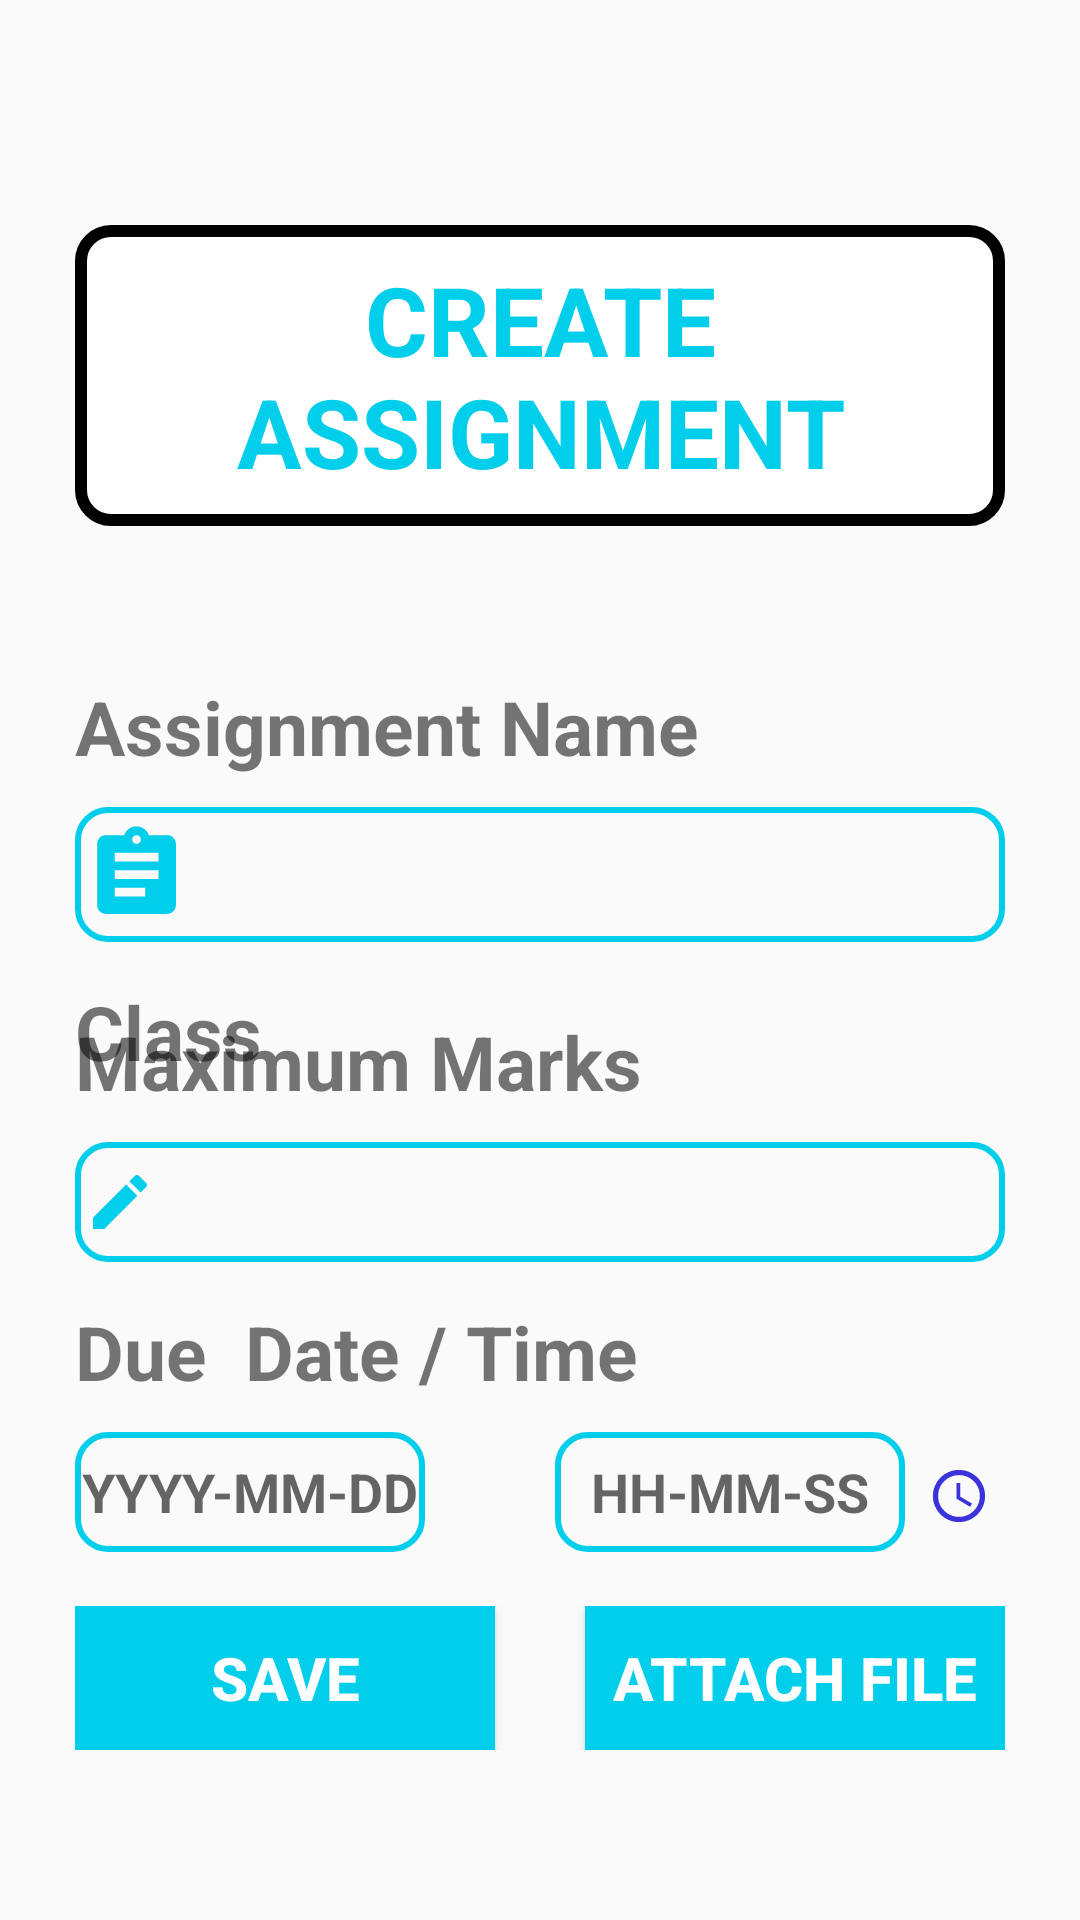

This screen was rendered from an Android layout file. Write that file and the resources it references.
<!-- AndroidManifest.xml: application theme AppTheme -->
<!-- res/layout/activity_create_assingment.xml -->
<?xml version="1.0" encoding="utf-8"?>
<androidx.constraintlayout.widget.ConstraintLayout xmlns:android="http://schemas.android.com/apk/res/android"
    xmlns:app="http://schemas.android.com/apk/res-auto"
    xmlns:tools="http://schemas.android.com/tools"
    android:layout_width="match_parent"
    android:layout_height="match_parent"
    android:padding="25dp"
    tools:context=".CreateAssingment">
    <TextView
        android:id="@+id/tvCrtAssing"
        android:layout_width="match_parent"
        android:layout_height="wrap_content"
        android:layout_marginTop="50dp"
        android:text="CREATE ASSIGNMENT"
        android:textColor="@color/BackgroundBlue"
        android:gravity="center_horizontal"
        android:background="@drawable/customize_button"
        android:padding="10dp"
        android:textSize="32dp"
        android:textStyle="bold"
        app:layout_constraintEnd_toEndOf="parent"
        app:layout_constraintTop_toTopOf="parent" />
    <TextView
        android:id="@+id/tvAsngNam"
        android:layout_width="match_parent"
        android:layout_height="wrap_content"
        android:layout_marginTop="50dp"
        android:text="Assignment Name"
        android:textSize="25dp"
        android:textStyle="bold"
        app:layout_constraintTop_toBottomOf="@+id/tvCrtAssing" />
    <EditText
        android:id="@+id/etAsngNam"
        android:layout_width="match_parent"
        android:layout_height="45dp"
        android:layout_marginTop="10dp"

        android:background="@drawable/custom_edittext"
        android:padding="3dp"
        android:drawableStart="@drawable/ic_baseline_assignment_24"
        android:drawablePadding="10dp"
        android:textSize="18dp"
        android:textStyle="bold"
        app:layout_constraintEnd_toEndOf="parent"
        app:layout_constraintTop_toBottomOf="@+id/tvAsngNam"
        android:drawableLeft="@mipmap/createassing" />
    <TextView
        android:id="@+id/tvClass1"
        android:layout_width="100dp"
        android:layout_height="wrap_content"
        android:layout_marginTop="13dp"
        android:text="Class"
        android:textSize="25dp"
        android:textStyle="bold"
        app:layout_constraintStart_toStartOf="parent"
        app:layout_constraintTop_toBottomOf="@+id/etAsngNam" />

    <Spinner
        android:id="@+id/spinClass"
        android:layout_width="match_parent"
        android:layout_height="wrap_content"
        android:layout_marginTop="10dp"
        android:layout_marginLeft="100dp"
        android:paddingStart="10dp"
        android:paddingLeft="10dp"
        android:background="@drawable/custom_edittext"
        app:layout_constraintEnd_toEndOf="parent"
        android:popupBackground="@color/BackgroundBlue"
        app:layout_constraintStart_toEndOf="@+id/tvClass1"
        app:layout_constraintTop_toBottomOf="@+id/etAsngNam" />


    <LinearLayout
        android:id="@+id/LL1"
        android:layout_width="match_parent"
        android:layout_height="wrap_content"
        android:layout_marginTop="13dp"
        android:orientation="vertical"
        app:layout_constraintTop_toBottomOf="@+id/spinClass">
    <TextView
        android:id="@+id/tvMaxMarks"
        android:layout_width="match_parent"
        android:layout_height="wrap_content"
        android:text="Maximum Marks"
        android:textSize="25dp"
        android:textStyle="bold" />
        <EditText
            android:id="@+id/etMaxMarks"
            android:layout_width="match_parent"
            android:layout_height="40dp"
            android:layout_marginTop="10dp"
            android:background="@drawable/custom_edittext"
            android:drawableStart="@drawable/ic_baseline_create_24"
            android:drawableLeft="@drawable/ic_baseline_create_24"
            android:inputType="number"
            android:padding="3dp"
            android:textSize="18dp"
            android:textStyle="bold" />
    <TextView
        android:id="@+id/tvDueDate"
        android:layout_width="match_parent"
        android:layout_height="wrap_content"
        android:layout_marginTop="13dp"
        android:text="Due  Date / Time"
        android:textSize="25dp"
        android:textStyle="bold" />
    </LinearLayout>
    <LinearLayout
        android:id="@+id/LL2"
        android:layout_width="match_parent"
        android:layout_height="wrap_content"
        android:layout_marginTop="10dp"
        android:orientation="horizontal"
        app:layout_constraintTop_toBottomOf="@+id/LL1">



    <EditText
        android:id="@+id/etDueDate"
        android:layout_width="0dp"
        android:layout_height="40dp"
        android:layout_weight="0.7"
        android:gravity="center"
        android:background="@drawable/custom_edittext"
        android:hint="YYYY-MM-DD"
        android:textSize="18dp"
        android:textStyle="bold" />
    <ImageView
        android:layout_width="0dp"
        android:layout_height="40dp"
        android:layout_weight="0.2"
        android:clickable="true"
        android:onClick="PickDate"
        android:src="@mipmap/datepicker" />
        <EditText
            android:id="@+id/etDueTime"
            android:layout_width="0dp"
            android:layout_height="40dp"
            android:layout_weight="0.7"
            android:gravity="center"
            android:layout_marginLeft="10dp"
            android:background="@drawable/custom_edittext"
            android:hint="HH-MM-SS"
            android:textSize="18dp"
            android:textStyle="bold" />
        <ImageView
            android:layout_width="0dp"
            android:layout_height="40dp"
            android:layout_weight="0.2"
            android:clickable="true"
            android:onClick="PickTime"
            android:src="@drawable/time_foreground" />
    </LinearLayout>
    <LinearLayout
        android:layout_width="match_parent"
        android:layout_height="wrap_content"
        android:orientation="horizontal"
        android:layout_marginTop="18dp"
        app:layout_constraintTop_toBottomOf="@id/LL2">
        <Button
            android:layout_width="0dp"
            android:layout_height="wrap_content"
            android:layout_weight="1"
            android:text="SAVE"
            android:background="@color/BackgroundBlue"
            android:textColor="@color/white"
            android:layout_marginRight="30dp"
            android:textStyle="bold"
            android:onClick="SaveAsng"
            android:textSize="20dp"

            />
        <Button
            android:layout_width="0dp"
            android:layout_height="wrap_content"
            android:layout_weight="1"
            android:background="@color/BackgroundBlue"
            android:textColor="@color/white"
            android:textSize="20dp"
            android:textStyle="bold"
            android:text="ATTACH FILE"
            android:id="@+id/btn_attach"
            android:onClick="attach"/>

    </LinearLayout>


</androidx.constraintlayout.widget.ConstraintLayout>
<!-- resources referenced by this layout -->
<resources>
  <color name="BackgroundBlue">#00CEEA</color>
  <color name="white">#FFFFFF</color>
  <!-- drawable custom_edittext (drawable) -->
  <?xml version="1.0" encoding="utf-8"?>
  <selector xmlns:android="http://schemas.android.com/apk/res/android">
      <item android:state_enabled="true">
          <shape android:shape="rectangle" android:innerRadius="2dp" >
              <corners android:radius="10dp"/>
              <stroke android:color="@color/BackgroundBlue" android:width="2dp"
                  />
  
          </shape>
      </item>
  
  </selector>
  <!-- drawable customize_button (drawable) -->
  <?xml version="1.0" encoding="utf-8"?>
  <selector xmlns:android="http://schemas.android.com/apk/res/android">
      <item android:state_enabled="true">
          <shape android:shape="rectangle" >
              <stroke android:width="4dp"
                  android:color="#000000"
                  />
              <solid android:color="@color/white"/>
              <corners android:radius="10dp"
                  />
  
  
          </shape>
      </item>
  
  </selector>
  <!-- drawable ic_baseline_assignment_24 (drawable) -->
  <vector android:height="35dp" android:tint="#00CEEA"
      android:viewportHeight="24" android:viewportWidth="24"
      android:width="35dp" xmlns:android="http://schemas.android.com/apk/res/android">
      <path android:fillColor="@android:color/white" android:pathData="M19,3h-4.18C14.4,1.84 13.3,1 12,1c-1.3,0 -2.4,0.84 -2.82,2L5,3c-1.1,0 -2,0.9 -2,2v14c0,1.1 0.9,2 2,2h14c1.1,0 2,-0.9 2,-2L21,5c0,-1.1 -0.9,-2 -2,-2zM12,3c0.55,0 1,0.45 1,1s-0.45,1 -1,1 -1,-0.45 -1,-1 0.45,-1 1,-1zM14,17L7,17v-2h7v2zM17,13L7,13v-2h10v2zM17,9L7,9L7,7h10v2z"/>
  </vector>
  <!-- drawable ic_baseline_create_24 (drawable) -->
  <vector android:height="24dp" android:tint="#00CEEA"
      android:viewportHeight="24" android:viewportWidth="24"
      android:width="24dp" xmlns:android="http://schemas.android.com/apk/res/android">
      <path android:fillColor="@android:color/white" android:pathData="M3,17.25V21h3.75L17.81,9.94l-3.75,-3.75L3,17.25zM20.71,7.04c0.39,-0.39 0.39,-1.02 0,-1.41l-2.34,-2.34c-0.39,-0.39 -1.02,-0.39 -1.41,0l-1.83,1.83 3.75,3.75 1.83,-1.83z"/>
  </vector>
  <!-- mipmap createassing (mipmap-anydpi-v26) -->
  <?xml version="1.0" encoding="utf-8"?>
  <adaptive-icon xmlns:android="http://schemas.android.com/apk/res/android">
      <background android:drawable="@color/createassing_background"/>
      <foreground android:drawable="@drawable/createassing_foreground"/>
  </adaptive-icon>
  <!-- mipmap datepicker (mipmap-anydpi-v26) -->
  <?xml version="1.0" encoding="utf-8"?>
  <adaptive-icon xmlns:android="http://schemas.android.com/apk/res/android">
      <background android:drawable="@color/datepicker_background"/>
      <foreground android:drawable="@drawable/datepicker_foreground"/>
  </adaptive-icon>
  <style name="AppTheme" parent="Theme.AppCompat.DayNight.NoActionBar">
          
          <item name="colorPrimary">@color/colorPrimary</item>
          <item name="colorPrimaryDark">@color/colorPrimaryDark</item>
          <item name="colorAccent">@color/colorAccent</item>
      </style>
  <color name="createassing_background">#FFFFFF</color>
  <color name="datepicker_background">#FFFFFF</color>
  <!-- drawable datepicker_foreground (drawable) -->
  <vector xmlns:android="http://schemas.android.com/apk/res/android"
      android:width="108dp"
      android:height="108dp"
      android:viewportWidth="108"
      android:viewportHeight="108"
      android:tint="#3B34DC">
    <group android:scaleX="2.61"
        android:scaleY="2.61"
        android:translateX="22.68"
        android:translateY="22.68">
      <path
          android:fillColor="@android:color/white"
          android:pathData="M20,3h-1L19,1h-2v2L7,3L7,1L5,1v2L4,3c-1.1,0 -2,0.9 -2,2v16c0,1.1 0.9,2 2,2h16c1.1,0 2,-0.9 2,-2L22,5c0,-1.1 -0.9,-2 -2,-2zM20,21L4,21L4,8h16v13z"/>
    </group>
  </vector>
  <color name="colorPrimary">#6200EE</color>
  <color name="colorPrimaryDark">#3700B3</color>
  <color name="colorAccent">#03DAC5</color>
</resources>
